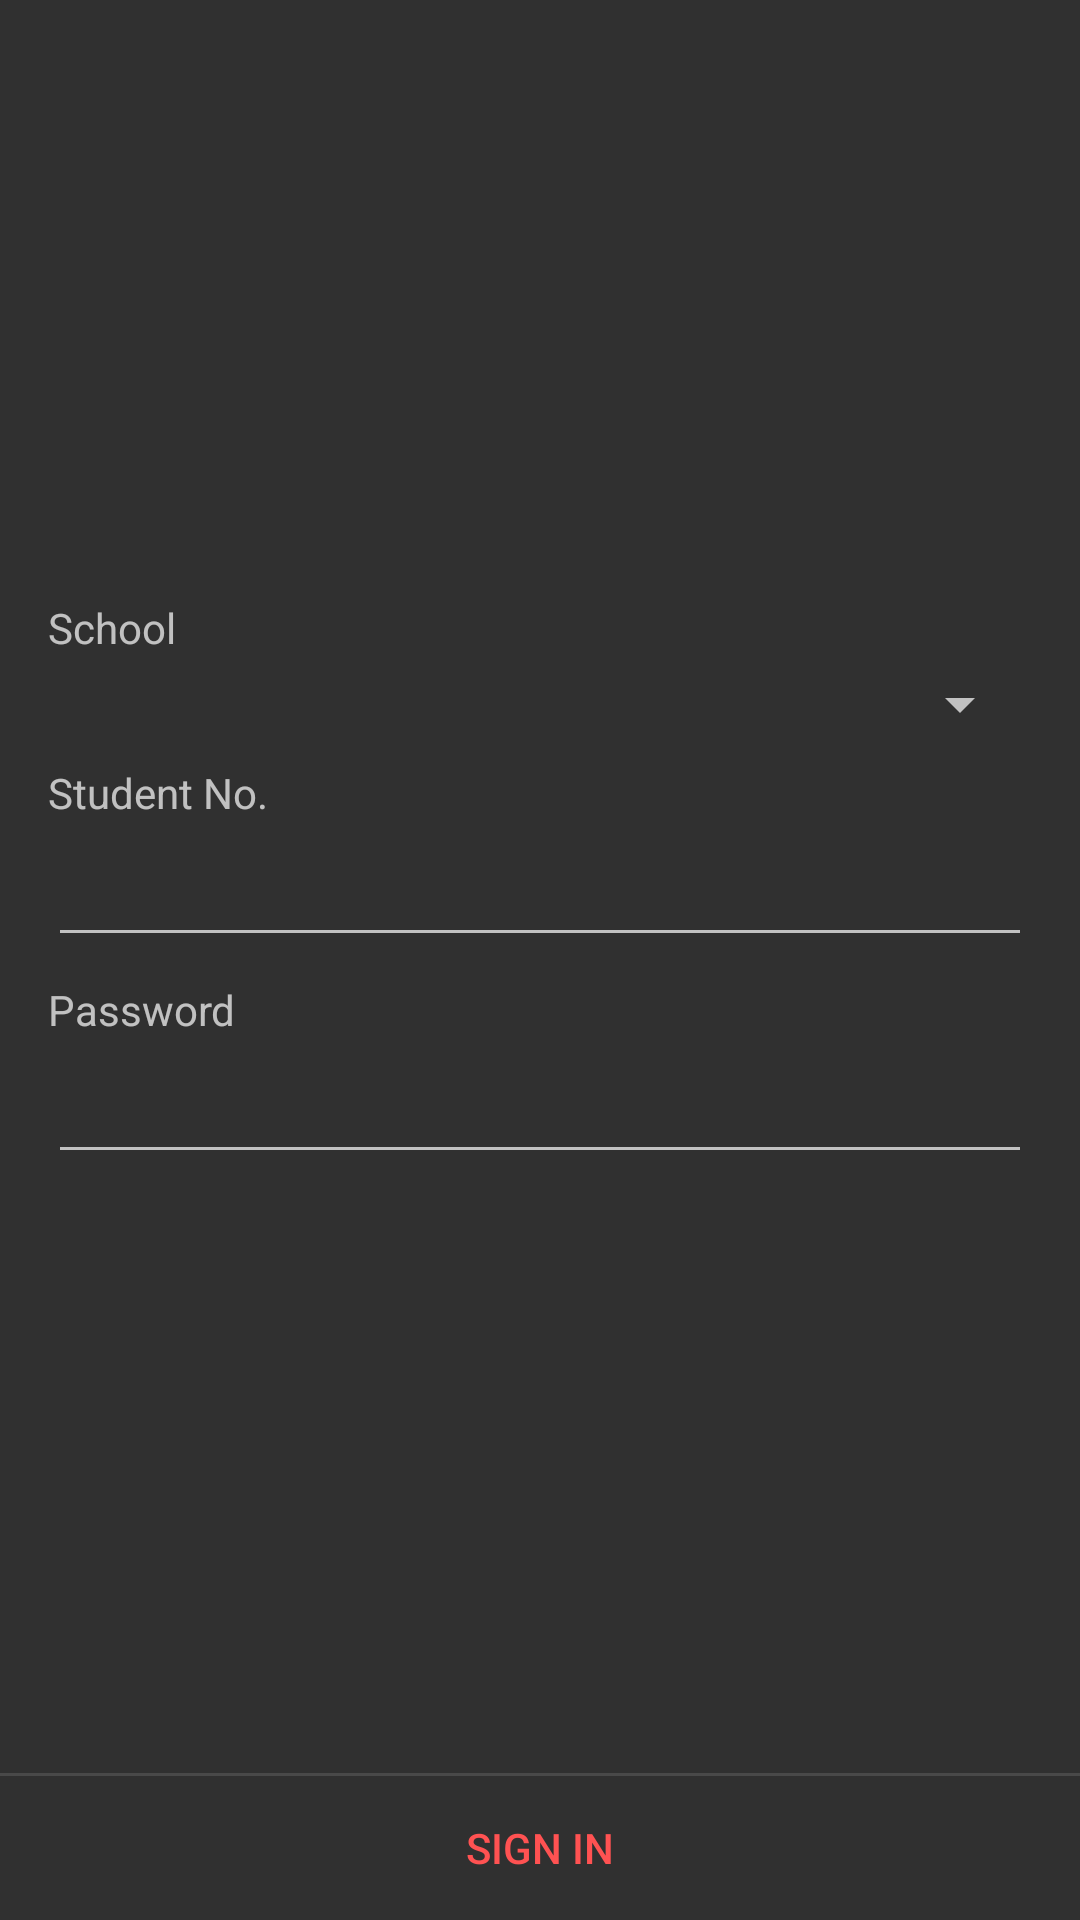

Write the Android layout XML for this screen, with the resource values it uses.
<!-- AndroidManifest.xml: application theme AppTheme -->
<!-- res/layout/activity_sign_in.xml -->
<?xml version="1.0" encoding="utf-8"?>
<LinearLayout xmlns:android="http://schemas.android.com/apk/res/android"
    android:layout_width="match_parent"
    android:layout_height="match_parent"
    android:gravity="center_vertical"
    android:orientation="vertical">

    <ScrollView
        android:layout_width="match_parent"
        android:layout_height="0dp"
        android:layout_weight="1.0"
        android:fillViewport="true">

        <LinearLayout
            android:layout_width="match_parent"
            android:layout_height="wrap_content"
            android:gravity="center_vertical"
            android:orientation="vertical"
            android:paddingTop="@dimen/activity_vertical_margin"
            android:paddingBottom="@dimen/activity_vertical_margin"
            android:paddingLeft="@dimen/activity_horz_margin"
            android:paddingRight="@dimen/activity_horz_margin">

            <TextView
                android:layout_width="wrap_content"
                android:layout_height="wrap_content"
                android:text="@string/school_name" />

            <Spinner
                android:id="@+id/spinner_schools"
                android:layout_width="match_parent"
                android:layout_height="wrap_content"
                android:layout_marginTop="@dimen/half_unit_padding" />

            <TextView
                android:layout_width="wrap_content"
                android:layout_height="wrap_content"
                android:layout_marginTop="@dimen/unit_padding"
                android:text="@string/stu_no" />

            <EditText
                android:id="@+id/et_stu_no"
                android:layout_width="match_parent"
                android:layout_height="wrap_content"
                android:layout_marginTop="@dimen/half_unit_padding"
                android:imeOptions="actionNext"
                android:inputType="number"
                android:maxLength="32"
                android:selectAllOnFocus="true" />

            <TextView
                android:layout_width="wrap_content"
                android:layout_height="wrap_content"
                android:layout_marginTop="@dimen/unit_padding"
                android:text="@string/password" />

            <EditText
                android:id="@+id/et_password"
                android:layout_width="match_parent"
                android:layout_height="wrap_content"
                android:layout_marginTop="@dimen/half_unit_padding"
                android:imeOptions="actionDone"
                android:inputType="textPassword"
                android:maxLength="64"
                android:selectAllOnFocus="true" />

            <TextView
                android:id="@+id/tv_visit_official"
                android:layout_marginTop="@dimen/double_unit_padding"
                android:layout_gravity="end"
                android:singleLine="true"
                android:ellipsize="start"
                android:visibility="gone"
                android:layout_width="wrap_content"
                android:layout_height="wrap_content" />

        </LinearLayout>

    </ScrollView>

    <View
        android:background="?android:attr/dividerHorizontal"
        android:layout_width="match_parent"
        android:layout_height="1dp" />

    <FrameLayout
        style="?android:attr/buttonBarStyle"
        android:layout_width="match_parent"
        android:layout_height="wrap_content">

        <Button
            android:id="@+id/bt_sign_in"
            style="?android:attr/buttonBarButtonStyle"
            android:layout_width="match_parent"
            android:layout_height="wrap_content"
            android:onClick="onSignInClick"
            android:text="@string/sign_in" />

    </FrameLayout>

</LinearLayout>
<!-- resources referenced by this layout -->
<resources>
  <dimen name="activity_horz_margin">8dp</dimen>
  <dimen name="activity_vertical_margin">8dp</dimen>
  <dimen name="double_unit_padding">16dp</dimen>
  <dimen name="half_unit_padding">4dp</dimen>
  <dimen name="unit_padding">8dp</dimen>
  <string name="password">Password</string>
  <string name="school_name">School</string>
  <string name="sign_in">Sign In</string>
  <string name="stu_no">Student No.</string>
  <style name="AppTheme" parent="@android:style/Theme.Holo" />
</resources>
